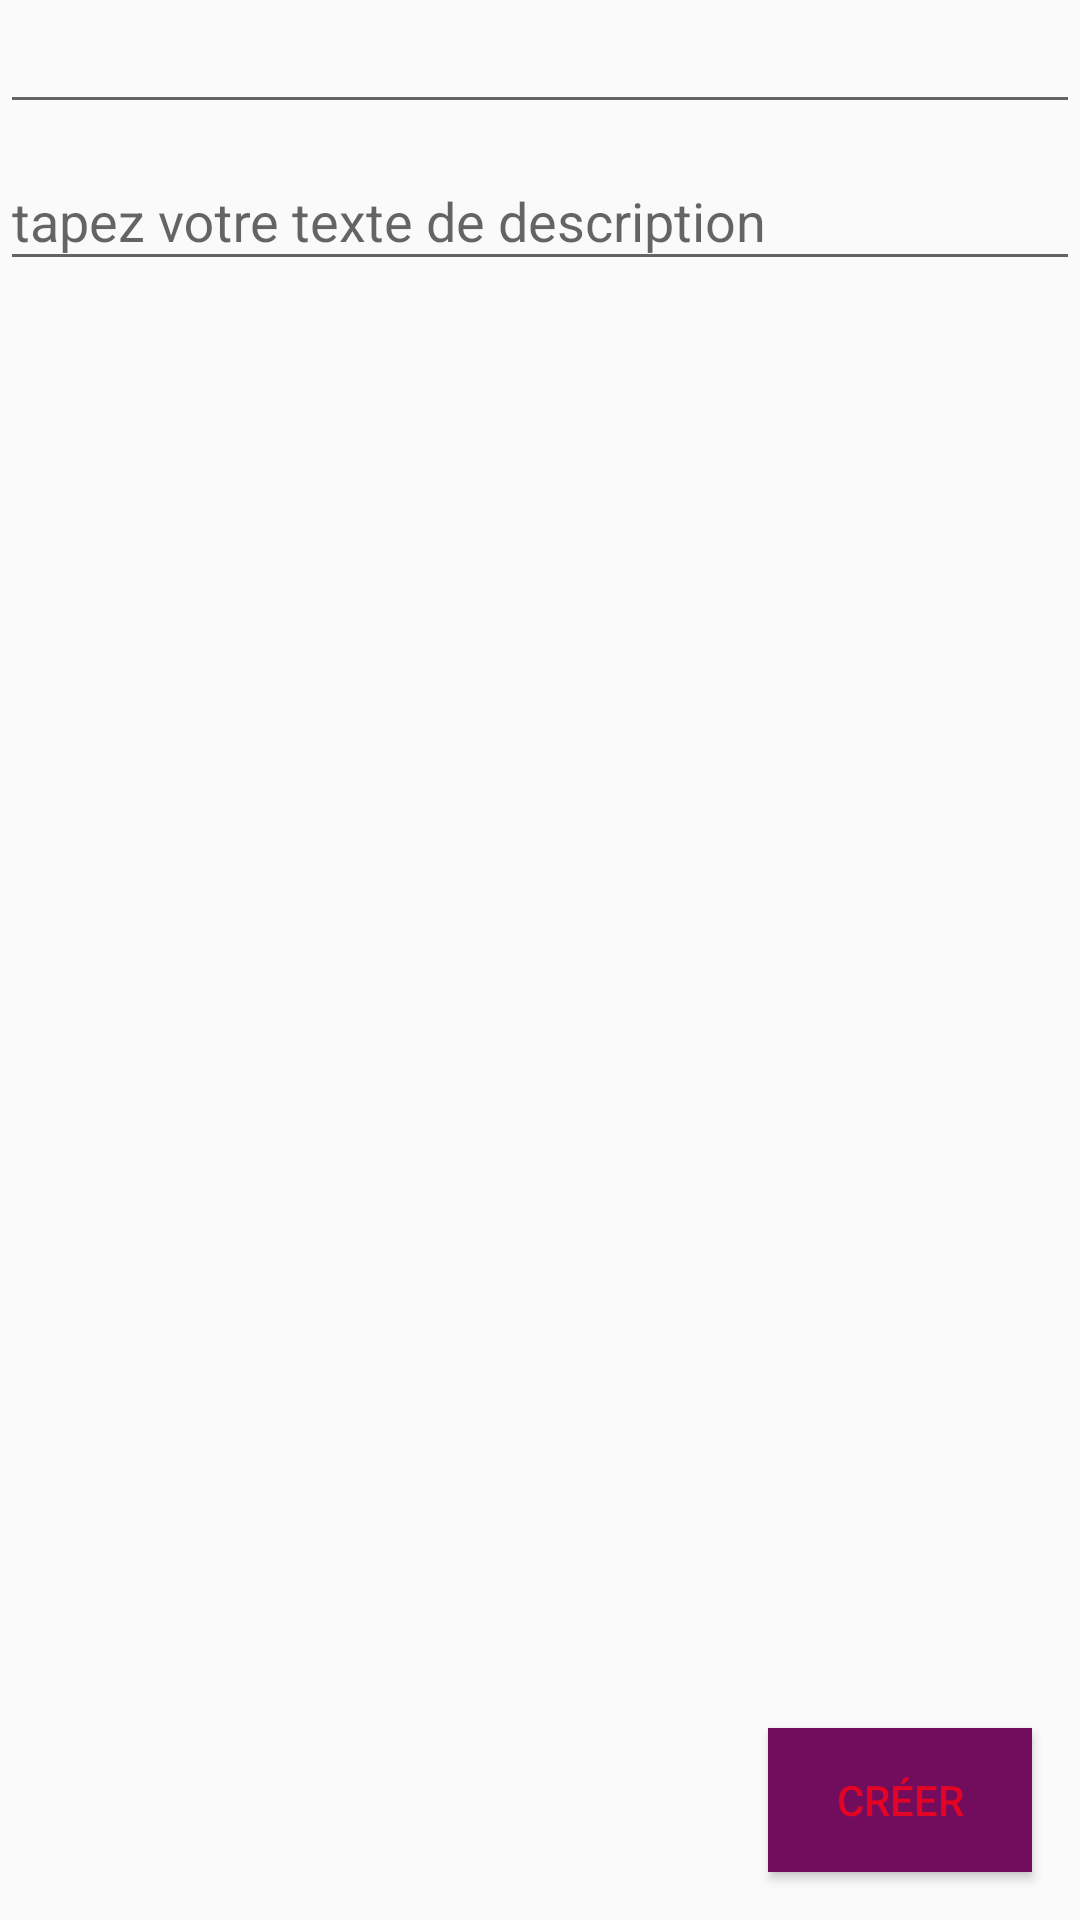

Android layout source for this screen:
<!-- AndroidManifest.xml: application theme AppTheme -->
<!-- res/layout/fragment_creation_news.xml -->
<?xml version="1.0" encoding="utf-8"?>
<androidx.constraintlayout.widget.ConstraintLayout xmlns:android="http://schemas.android.com/apk/res/android"
                                                   xmlns:app="http://schemas.android.com/apk/res-auto"
                                                   android:layout_width="match_parent"
                                                   android:layout_height="match_parent">


    <EditText
            android:id="@+id/et_title"
            android:layout_width="match_parent"
            android:layout_height="wrap_content"
            app:layout_constraintTop_toTopOf="parent"
            app:layout_constraintStart_toStartOf="parent"
    />


    <com.google.android.material.textfield.TextInputLayout
            android:id="@+id/til_desc"
            android:layout_width="match_parent"
            android:layout_height="wrap_content"
            app:layout_constraintTop_toBottomOf="@+id/et_title"
            app:layout_constraintStart_toStartOf="parent"
            >
        <com.google.android.material.textfield.TextInputEditText
                android:id="@+id/et_desc"
                android:layout_width="match_parent"
                android:layout_height="wrap_content"
                android:hint="tapez votre texte de description"/>
    </com.google.android.material.textfield.TextInputLayout>

    <Button
            android:id="@+id/bt_valider"
            android:layout_width="wrap_content"
            android:layout_height="wrap_content"
            android:text="Créer"
            app:layout_constraintBottom_toBottomOf="parent"
            app:layout_constraintEnd_toEndOf="parent"
            android:layout_margin="16dp"
            android:textColor="@color/colorAccent"
            android:background="@color/colorPrimaryLight"
            android:padding="8dp"
    />

</androidx.constraintlayout.widget.ConstraintLayout>
<!-- resources referenced by this layout -->
<resources>
  <color name="colorAccent">#E30425</color>
  <color name="colorPrimaryLight">#720D5D</color>
  <style name="AppTheme" parent="Theme.AppCompat.Light.DarkActionBar">
          
          <item name="colorPrimary">@color/colorPrimary</item>
          <item name="colorPrimaryDark">@color/colorPrimaryDark</item>
          <item name="colorAccent">@color/colorAccent</item>
      </style>
  <color name="colorPrimary">#5D1049</color>
  <color name="colorPrimaryDark">#4E0D3A</color>
</resources>
